The GitHub repository alevinas/minecraftImagesRNA contains a labelled image folder "dataset" with 6 categories: araña, cerdo, creeper, gato, vaca, zombie. Examples follow, each with its label.

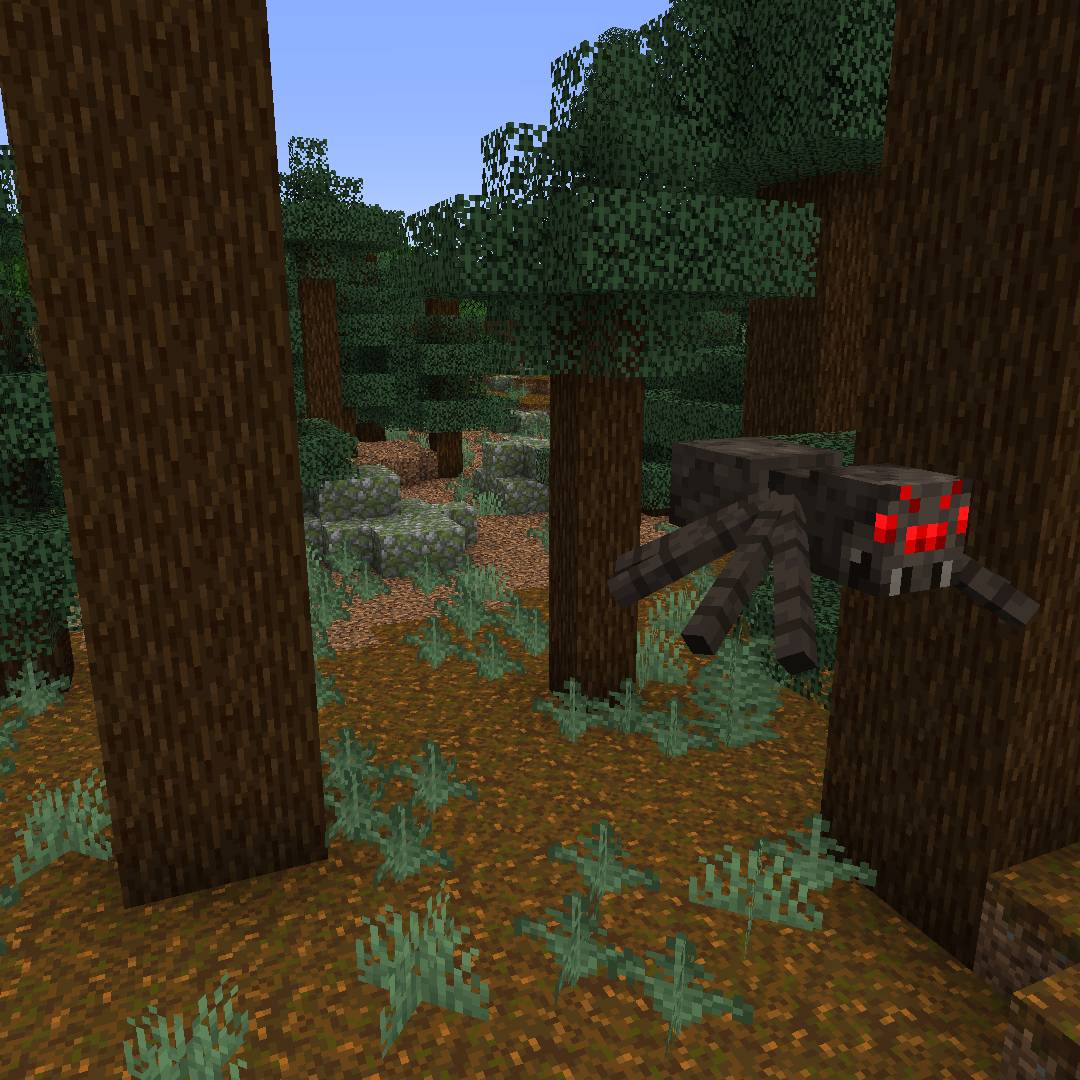
Label: araña

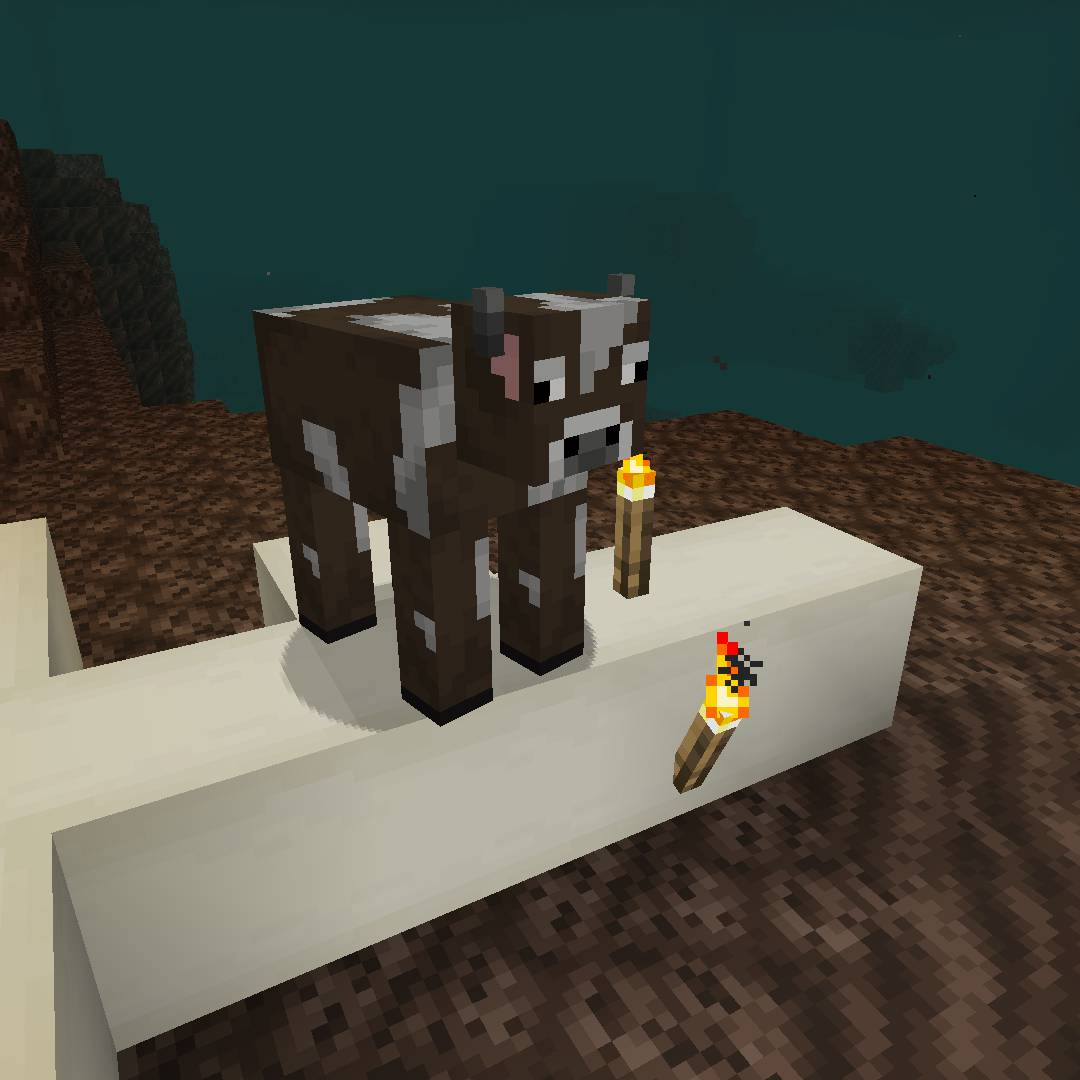
Label: vaca

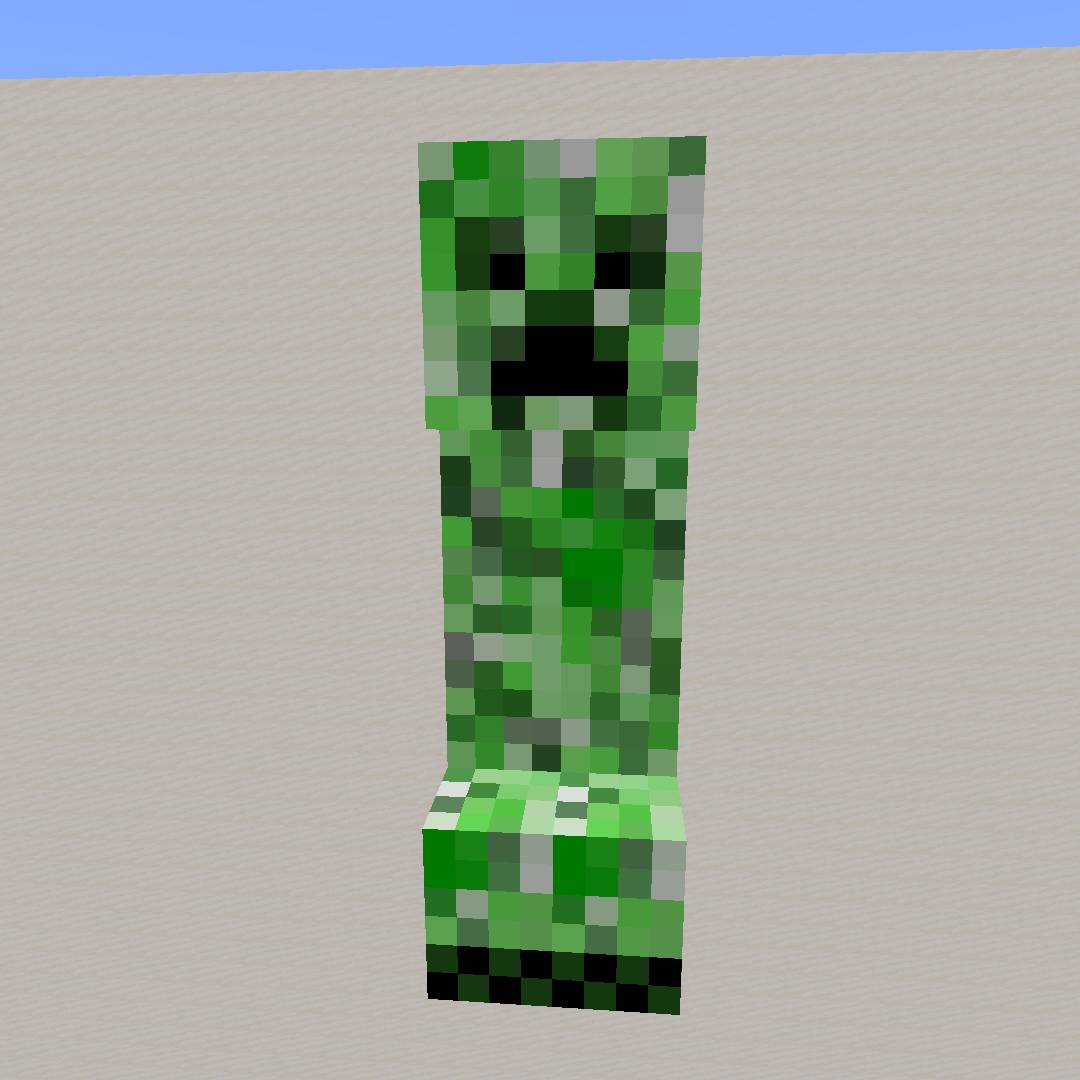
Label: creeper

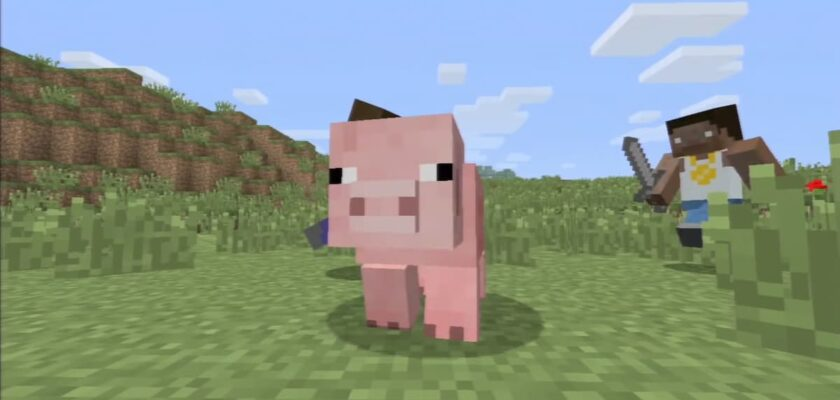
Label: cerdo

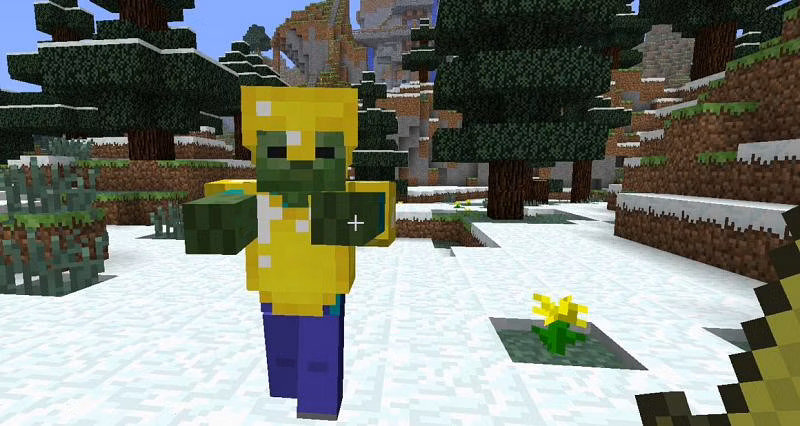
Label: zombie

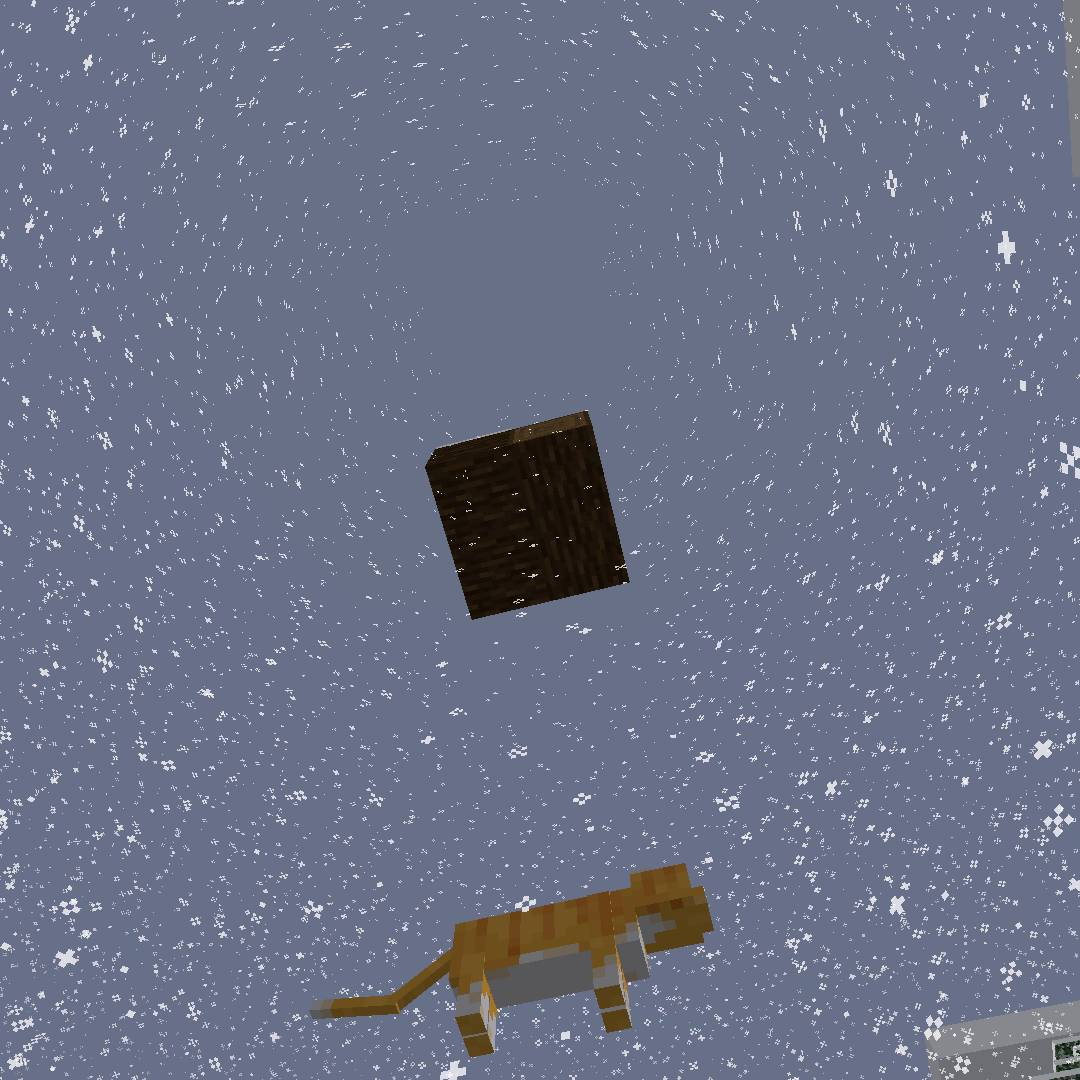
Label: gato
